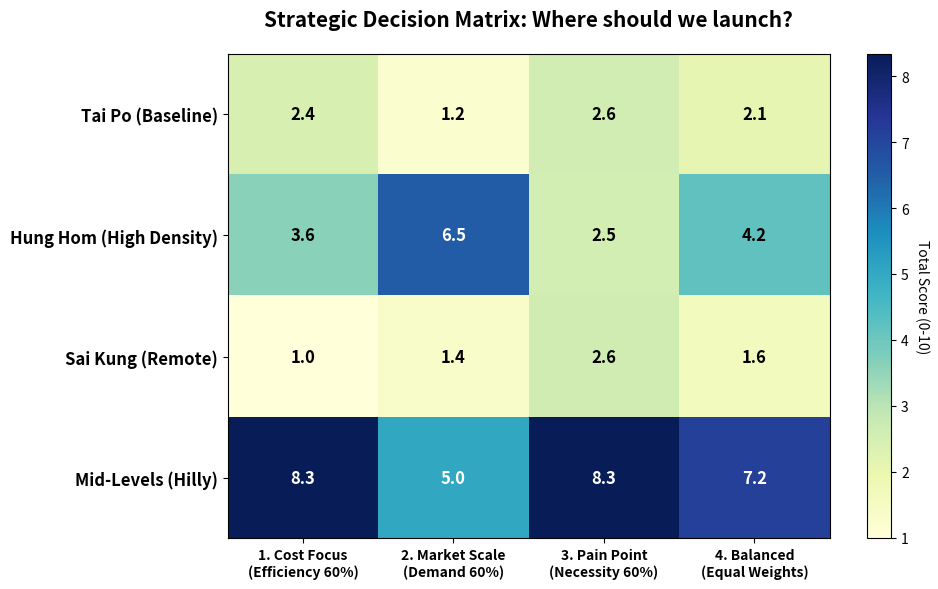

Write Python code to recreate this figure.
import pandas as pd
import numpy as np
import matplotlib.pyplot as plt

# ==========================================
# PHASE 1: DATA CONSOLIDATION
# ==========================================

# Defining the raw data dictionary.
# This serves as the database for our comparative analysis.
raw_data = {
    # 1. Area Names
    # We selected 4 distinct scenarios to represent different urban morphologies in Hong Kong.
    "Area": [
        "Tai Po (Baseline)",  # Target: New Town with balanced features
        "Hung Hom (High Density)",  # Control A: Too dense, ground traffic is static
        "Sai Kung (Remote)",  # Control B: Too far, lacks infrastructure
        "Mid-Levels (Hilly)",  # Control C: Vertical city, high terrain value
    ],
    # 2. Safety Metric: Population Density
    # Unit: Person per sq. km
    # Source: 2021 Population Census (District & Constituency level)
    # Logic: Lower density implies lower ground risk and easier flight compliance.
    "Population_Density": [2137, 100779.9239, 11115, 18967],
    # 3. Efficiency Metrics: Distance Components
    # Unit: Kilometers (km)
    # Source: Google Maps (Driving vs Linear measurement)
    # Logic: A high ratio of (Driving / Linear) indicates high "tortuosity",
    # meaning drones can significantly shorten the path (e.g., in Hilly areas).
    "Driving_Distance": [2.5, 0.4, 11.0, 2.5],  # Traditional truck route
    "Linear_Distance": [1.8, 0.3, 8.5, 0.6],  # Drone flight path
    # 4. Necessity Metric: Congestion Index
    # Unit: Ratio (Peak Hour Time / Free Flow Time)
    # Source: Google Maps Real-time Traffic Data
    # Logic: Higher index (>1.5) means severe ground congestion, validating the need for aerial solutions.
    # Data points: Tai Po(1.27), Hung Hom(1.0), Sai Kung(1.33), Mid-Levels(1.818)
    "Congestion_Index": [1.27, 1.0, 1.33, 1.818],
}

# Verification: Print the raw data to ensure correct entry
print("--- Phase 1: Data Loaded Successfully ---")
# Create a temporary DataFrame to check the table structure
df_preview = pd.DataFrame(raw_data)
print(df_preview)

# ==========================================
# PHASE 2: MULTI-SCENARIO SCORING ENGINE
# ==========================================


def calculate_scenarios(data_dict):
    df = pd.DataFrame(data_dict)

    # -----------------------------------------------------
    # 1. Calculate Basic Component Scores (0-10)
    # -----------------------------------------------------

    # Demand (Based on Density)
    d = df["Population_Density"]
    demand = (d - d.min()) / (d.max() - d.min()) * 10

    # Necessity (Based on Congestion)
    c = df["Congestion_Index"]
    necessity = (c - c.min()) / (c.max() - c.min()) * 10

    # Efficiency (Based on Tortuosity & Range)
    tortuosity = df["Driving_Distance"] / (df["Linear_Distance"] + 0.01)
    range_penalty = np.where(df["Linear_Distance"] > 5.0, 0.2, 1.0)
    raw_eff = tortuosity * range_penalty
    efficiency = (raw_eff - raw_eff.min()) / (raw_eff.max() - raw_eff.min()) * 10

    # -----------------------------------------------------
    # 2. Define Scenarios (The "Menu" for Leaders)
    # -----------------------------------------------------
    # Format: [Efficiency_Weight, Demand_Weight, Necessity_Weight]

    scenarios = {
        "1. Cost Focus\n(Efficiency 60%)": [
            0.6,
            0.2,
            0.2,
        ],
        "2. Market Scale\n(Demand 60%)": [0.2, 0.6, 0.2],
        "3. Pain Point\n(Necessity 60%)": [0.2, 0.2, 0.6],
        "4. Balanced\n(Equal Weights)": [0.33, 0.33, 0.33],
    }

    # -----------------------------------------------------
    # 3. Calculate Scores for Each Scenario
    # -----------------------------------------------------
    results = df[["Area"]].copy()

    for name, weights in scenarios.items():
        w_eff, w_dem, w_nec = weights
        # Calculate weighted sum
        score = (efficiency * w_eff) + (demand * w_dem) + (necessity * w_nec)
        results[name] = score

    return results


# Execute Calculation
scenario_scores = calculate_scenarios(raw_data)

# Print Table for verification
print("\n--- Multi-Scenario Analysis Results ---")
print(scenario_scores.round(2))


# ==========================================
# PHASE 3: VISUALIZATION (DECISION HEATMAP)
# ==========================================


def plot_decision_heatmap(scores_df):
    # Prepare data for Heatmap
    # Set 'Area' as index so rows are areas
    heatmap_data = scores_df.set_index("Area")

    # Setup Plot
    fig, ax = plt.subplots(figsize=(10, 6))

    # Create Heatmap manually (using imshow) to avoid needing extra libraries like seaborn
    # Transpose data so: X-axis = Scenarios, Y-axis = Areas (Easier to read)
    data_values = heatmap_data.values

    # Plot the heatmap
    im = ax.imshow(
        data_values, cmap="YlGnBu", aspect="auto"
    )  # Yellow-Green-Blue colormap

    # Add Colorbar
    cbar = ax.figure.colorbar(im, ax=ax)
    cbar.ax.set_ylabel("Total Score (0-10)", rotation=-90, va="bottom")

    # Set Ticks and Labels
    # X-axis: Scenarios
    ax.set_xticks(np.arange(data_values.shape[1]))
    ax.set_xticklabels(heatmap_data.columns, fontsize=10, fontweight="bold")

    # Y-axis: Areas
    ax.set_yticks(np.arange(data_values.shape[0]))
    ax.set_yticklabels(heatmap_data.index, fontsize=12, fontweight="bold")

    # Add Score Text inside each cell
    for i in range(data_values.shape[0]):  # Rows (Areas)
        for j in range(data_values.shape[1]):  # Cols (Scenarios)
            score = data_values[i, j]
            # Choose text color based on background darkness
            text_color = "white" if score > 5 else "black"
            text = ax.text(
                j,
                i,
                f"{score:.1f}",
                ha="center",
                va="center",
                color=text_color,
                fontweight="bold",
                fontsize=12,
            )

    # Final Formatting
    ax.set_title(
        "Strategic Decision Matrix: Where should we launch?",
        fontsize=15,
        fontweight="bold",
        pad=20,
    )
    plt.tight_layout()
    plt.show()


# Generate Plot
print("\n--- Generating Decision Heatmap... ---")
plot_decision_heatmap(scenario_scores)
